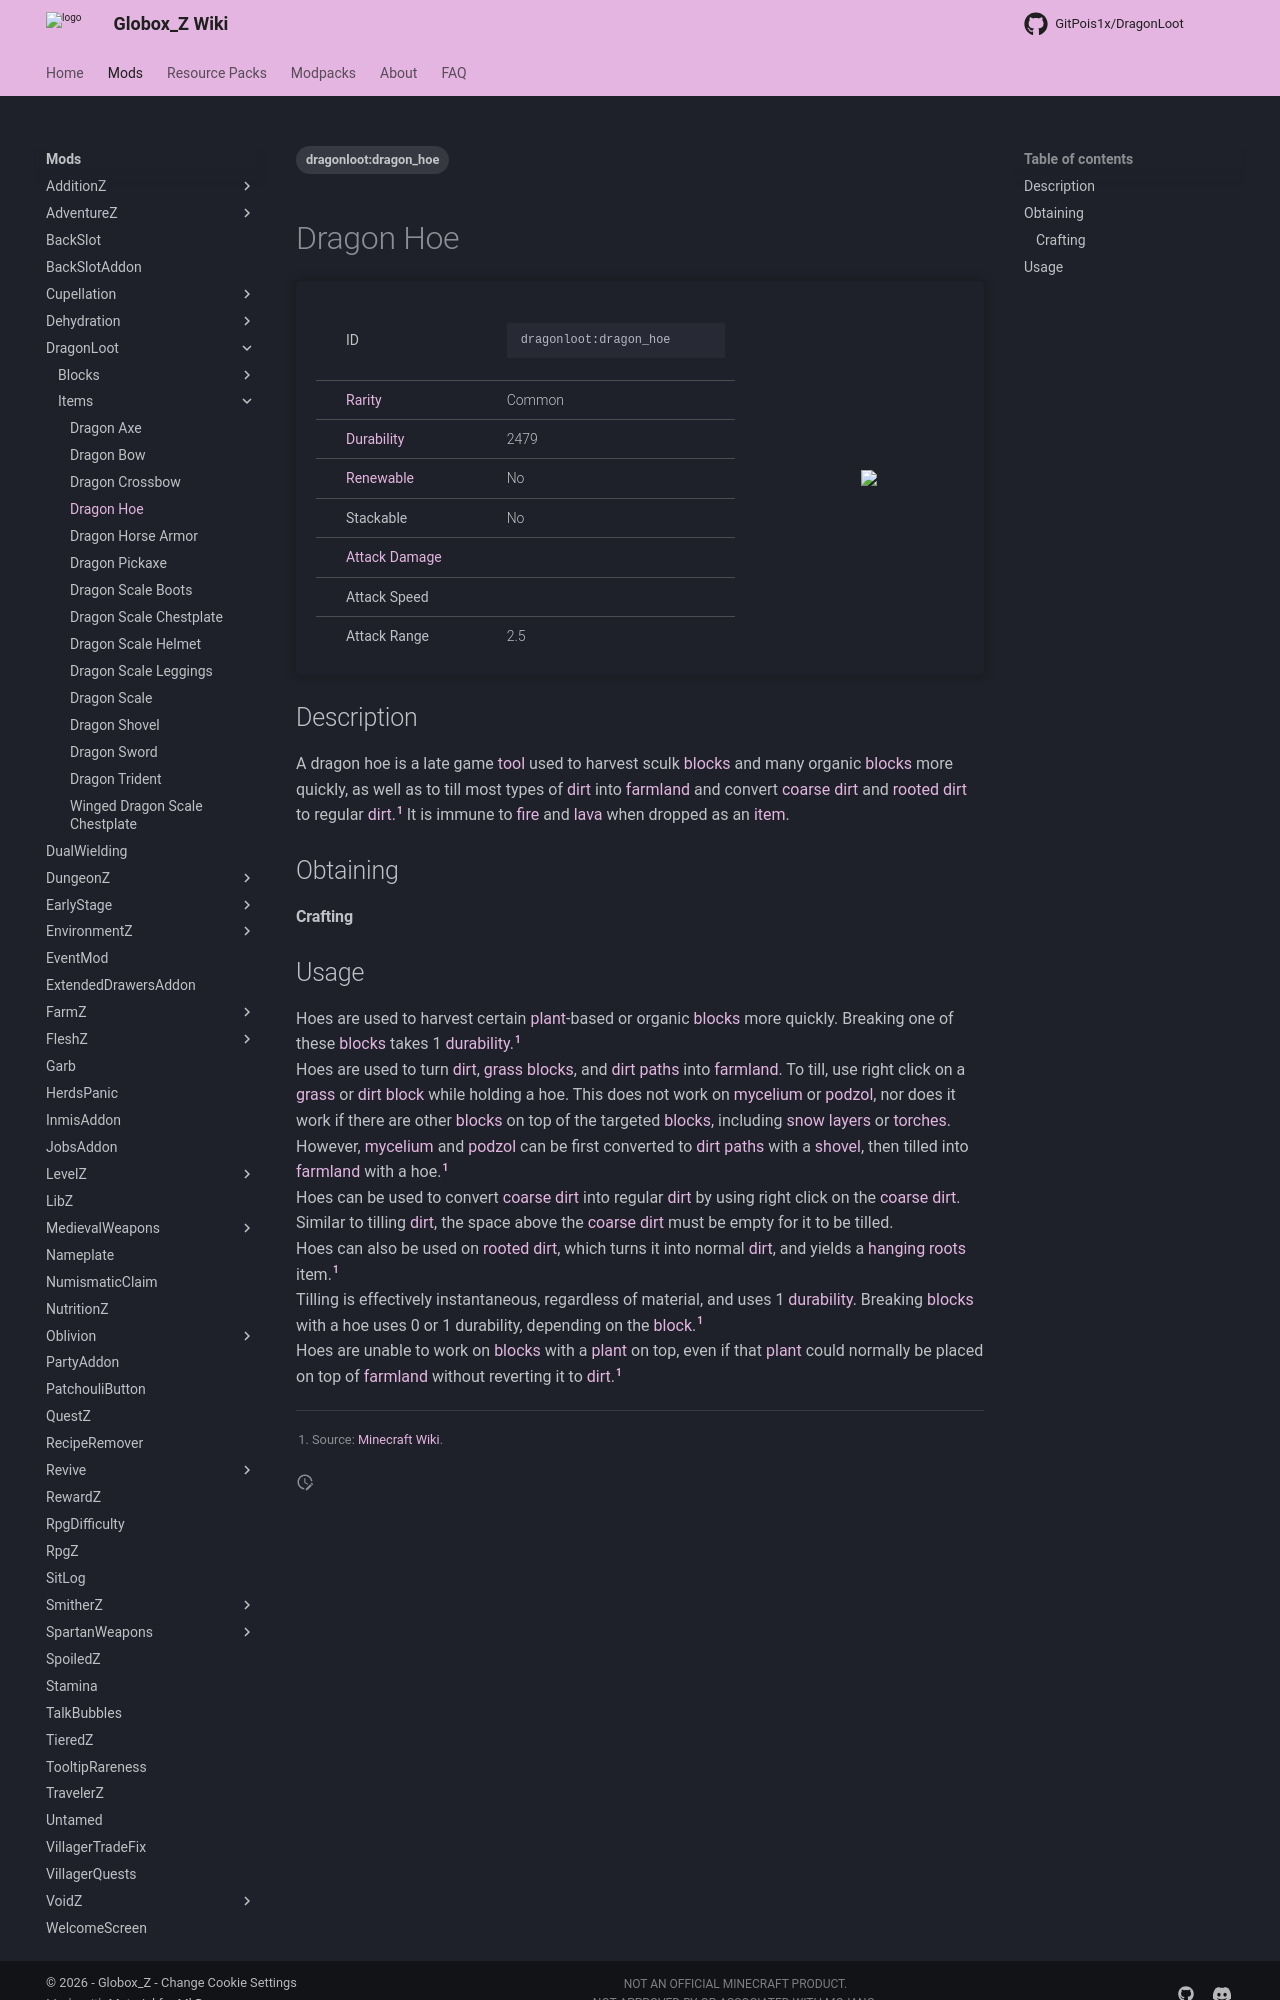

repository: Globox1997/wiki · page: mods/DragonLoot/Items/Dragon_Hoe/index.html · generator: mkdocs

---
title: Dragon Hoe
project: dragonloot
summary: dragonloot item dragon hoe
tags:
    - dragonloot:dragon_hoe
---
# Dragon Hoe
<div class="main_table">
<div class="left_main_table">
<table class="left_table">
    <tbody>
        <tr>
            <td class="first-column">ID</td>
            <td class="second-column">
            ```
            dragonloot:dragon_hoe
            ```
            </td>
        </tr>
        <tr id="linear-top">
            <td class="first-column"><a href="https://minecraft.wiki/w/Rarity" target="_blank">Rarity</a></td>
            <td class="second-column">Common</td>
        </tr>
        <tr id="linear-top">
            <td class="first-column"><a href="https://minecraft.wiki/w/Durability" target="_blank">Durability</a></td>
            <td class="second-column">2479</td>
        </tr>
        <tr id="linear-top">
            <td class="first-column"><a href="https://minecraft.wiki/w/Renewable_resource" target="_blank">Renewable</a></td>
            <td class="second-column">No</td>
        </tr>
        <tr id="linear-top">
            <td class="first-column">Stackable</td>
            <td class="second-column">No</td>
        </tr>
        <tr id="linear-top">
            <td class="first-column"><a href="https://minecraft.wiki/w/Damage" target="_blank">Attack Damage</a></td>
            <td class="second-column icon-element" icon-count="2" icon-id="melee" icon-exclusive></td>
        </tr>
        <tr id="linear-top">
            <td class="first-column">Attack Speed</td>
            <td class="second-column icon-element" icon-count="2" icon-id="melee_speed" icon-exclusive></td>
        </tr>
        <tr id="linear-top">
            <td class="first-column">Attack Range</td>
            <td class="second-column">2.5</td>
        </tr>
    </tbody>
</table>
</div>
    <img src="/wiki/assets/dragonloot/items/dragon_hoe.png" loading="lazy" class="right_img_table"/>
</div>

## Description
A dragon hoe is a late game [tool](https://minecraft.wiki/w/Tool) used to harvest sculk [blocks](https://minecraft.wiki/w/Block) and many organic [blocks](https://minecraft.wiki/w/Block) more quickly, as well as to till most types of [dirt](https://minecraft.wiki/w/Dirt) into [farmland](https://minecraft.wiki/w/Farmland) and convert [coarse dirt](https://minecraft.wiki/w/Coarse_Dirt) and [rooted dirt](https://minecraft.wiki/w/Rooted_Dirt) to regular [dirt](https://minecraft.wiki/w/Dirt).[^1] It is immune to [fire](https://minecraft.wiki/w/Fire) and [lava](https://minecraft.wiki/w/Lava) when dropped as an [item](https://minecraft.wiki/w/Item).

## Obtaining
#### Crafting
<div id="crafting-table">
<div class="crafting-element" crafting-type="smithing">
input[
    1=netherite_upgrade_smithing_template, Smithing Template, https://minecraft.wiki/w/Netherite_Upgrade; 
    2=netherite_hoe, Netherite Hoe, https://minecraft.wiki/w/Netherite_Hoe;
    3=dragonloot:dragon_scale, Dragon Scale, DragonLoot/Items/Dragon_Scale, true
]
output[dragonloot:dragon_hoe, Dragon Hoe ]
</div>
</div>
